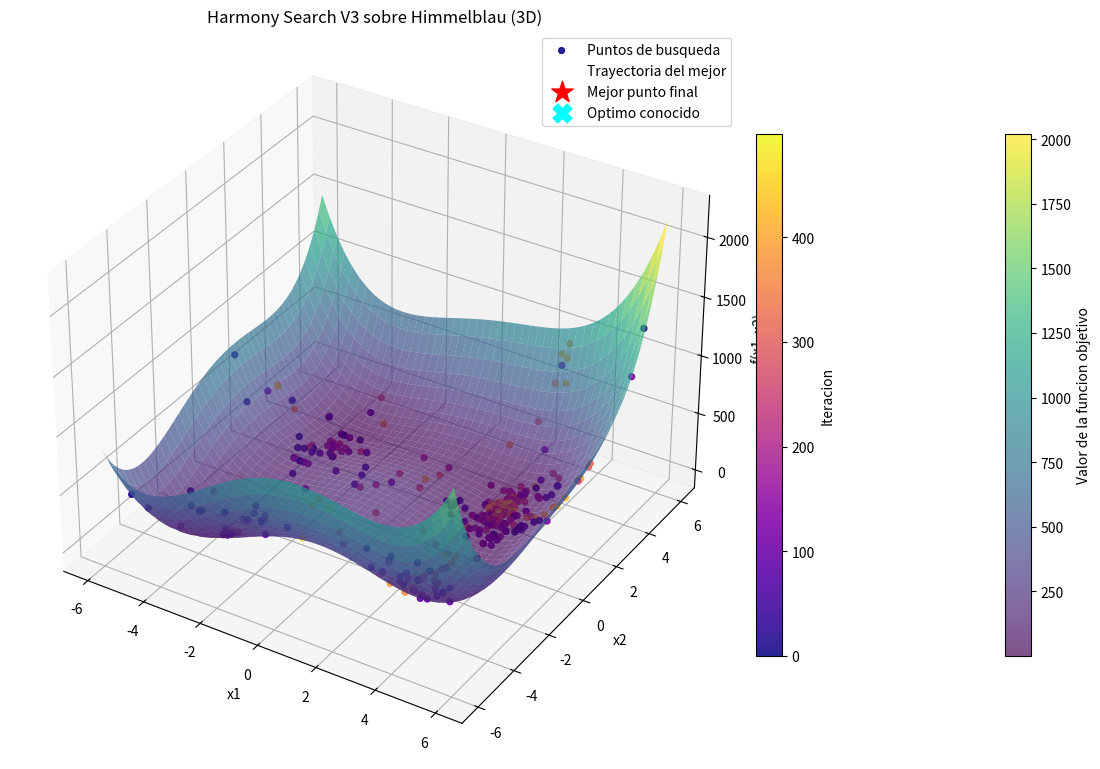

This figure's Python source: (Note: this script raises an exception after producing the figure.)
"""
Busqueda Armonica V3: visualizacion 3D de la funcion objetivo y trayectoria.

Esta version conserva el algoritmo Harmony Search (HS) y agrega una
representacion tridimensional de:
1) Superficie de la funcion objetivo z = f(x1, x2)
2) Puntos candidatos evaluados en cada iteracion
3) Trayectoria del mejor punto historico
4) Mejor punto final y (opcional) minimo conocido

Se recomienda usar funciones de 2 variables para que la grafica 3D sea
interpretable. En este archivo se incluye Himmelblau como funcion de ejemplo,
porque presenta un paisaje con varios minimos y se visualiza mejor que Sphere.
"""

from __future__ import annotations

from dataclasses import dataclass
from typing import Callable, List, Optional, Sequence, Tuple
import random

import matplotlib.pyplot as plt
import numpy as np
from mpl_toolkits.mplot3d import Axes3D  # noqa: F401 (habilita proyeccion 3D)


ObjectiveFunction = Callable[[Sequence[float]], float]


@dataclass
class Harmony:
    """Representa una solucion candidata y su fitness interno de optimizacion."""

    values: List[float]
    fitness: float


class BusquedaArmonicaV3:
    """
    Implementacion de Harmony Search con trazabilidad para visualizacion 3D.

    Parametros clave del algoritmo:
    - HMS (harmony_memory_size): tamano de memoria armonica.
    - HMCR (harmony_memory_consideration_rate): probabilidad de usar memoria.
    - PAR (pitch_adjustment_rate): probabilidad de ajuste local de tono.
    - RR (randomize_rate): probabilidad de improvisacion totalmente aleatoria.
    - bandwidth: amplitud relativa del ajuste local.
    """

    def __init__(
        self,
        objective_function: ObjectiveFunction,
        bounds: Sequence[Tuple[float, float]],
        harmony_memory_size: int = 30,
        harmony_memory_consideration_rate: float = 0.90,
        pitch_adjustment_rate: float = 0.35,
        bandwidth: float = 0.02,
        randomize_rate: float = 0.08,
        maximize: bool = False,
        seed: Optional[int] = None,
    ) -> None:
        self.objective_function = objective_function
        self.bounds = list(bounds)
        self.dimension = len(self.bounds)

        self.harmony_memory_size = harmony_memory_size
        self.hmcr = harmony_memory_consideration_rate
        self.par = pitch_adjustment_rate
        self.bandwidth = bandwidth
        self.randomize_rate = randomize_rate
        self.maximize = maximize

        self.rng = random.Random(seed)

        self.harmony_memory: List[Harmony] = []

        # Registros para analisis/visualizacion en problemas 2D:
        # (x1, x2, f_original, aceptado_en_hm)
        self.search_points_2d: List[Tuple[float, float, float, bool]] = []
        self.best_points_2d_history: List[Tuple[float, float, float]] = []
        self.best_fitness_history: List[float] = []

        self._validar_parametros()

    def _validar_parametros(self) -> None:
        """Verifica consistencia de parametros y dominios."""
        if self.dimension == 0:
            raise ValueError("'bounds' no puede estar vacio.")

        for i, (low, high) in enumerate(self.bounds):
            if low >= high:
                raise ValueError(f"Limites invalidos en dimension {i}: ({low}, {high}).")

        if self.harmony_memory_size < 2:
            raise ValueError("'harmony_memory_size' debe ser >= 2.")
        if not 0.0 <= self.hmcr <= 1.0:
            raise ValueError("'harmony_memory_consideration_rate' debe estar en [0, 1].")
        if not 0.0 <= self.par <= 1.0:
            raise ValueError("'pitch_adjustment_rate' debe estar en [0, 1].")
        if self.bandwidth < 0.0:
            raise ValueError("'bandwidth' no puede ser negativo.")
        if not 0.0 <= self.randomize_rate <= 1.0:
            raise ValueError("'randomize_rate' debe estar en [0, 1].")

    def _evaluar(self, values: Sequence[float]) -> float:
        """
        Evalua fitness interno.

        Para maximizacion se transforma a minimizacion mediante signo negativo.
        """
        score = self.objective_function(values)
        return -score if self.maximize else score

    def _objective_original(self, values: Sequence[float]) -> float:
        """Evalua funcion objetivo en escala original, sin transformacion."""
        return self.objective_function(values)

    @staticmethod
    def _clip(value: float, low: float, high: float) -> float:
        """Recorta un valor dentro de [low, high]."""
        return min(max(value, low), high)

    def _crear_armonia_aleatoria(self) -> Harmony:
        """Genera una armonia completamente aleatoria dentro de los limites."""
        values = [self.rng.uniform(low, high) for low, high in self.bounds]
        return Harmony(values=values, fitness=self._evaluar(values))

    def _inicializar_harmony_memory(self) -> None:
        """Inicializa HM con armonias aleatorias y las ordena por fitness."""
        self.harmony_memory = [
            self._crear_armonia_aleatoria() for _ in range(self.harmony_memory_size)
        ]
        self.harmony_memory.sort(key=lambda h: h.fitness)

    def _seleccionar_valor_desde_memoria(self, idx_dimension: int) -> float:
        """Harmony Memory Consideration para una dimension."""
        return self.rng.choice(self.harmony_memory).values[idx_dimension]

    def _ajustar_pitch(self, value: float, idx_dimension: int) -> float:
        """
        Pitch adjustment local alrededor de valor proveniente de HM.

        delta ~ U(-bandwidth * rango, +bandwidth * rango)
        """
        low, high = self.bounds[idx_dimension]
        value_range = high - low
        delta = self.rng.uniform(-self.bandwidth * value_range, self.bandwidth * value_range)
        return self._clip(value + delta, low, high)

    def _improvisar_nueva_armonia(self) -> Harmony:
        """
        Improvisa nueva armonia combinando exploracion y explotacion.

        Reglas:
        - Con probabilidad RR: armonia totalmente aleatoria.
        - Si no, por dimension:
          1) Con HMCR, tomar valor de memoria.
          2) Si se tomo de memoria, con PAR ajustar pitch.
          3) Con (1 - HMCR), tomar valor aleatorio del dominio.
        """
        if self.rng.random() < self.randomize_rate:
            return self._crear_armonia_aleatoria()

        values: List[float] = []
        for i, (low, high) in enumerate(self.bounds):
            if self.rng.random() < self.hmcr:
                value = self._seleccionar_valor_desde_memoria(i)
                if self.rng.random() < self.par:
                    value = self._ajustar_pitch(value, i)
            else:
                value = self.rng.uniform(low, high)

            values.append(self._clip(value, low, high))

        return Harmony(values=values, fitness=self._evaluar(values))

    def _actualizar_harmony_memory(self, candidate: Harmony) -> bool:
        """Reemplaza peor armonia si el candidato mejora (Harmony Memory Update)."""
        worst = self.harmony_memory[-1]
        if candidate.fitness < worst.fitness:
            self.harmony_memory[-1] = candidate
            self.harmony_memory.sort(key=lambda h: h.fitness)
            return True
        return False

    def optimizar(self, iterations: int = 500, verbose: bool = False) -> Tuple[List[float], float]:
        """Ejecuta la busqueda y registra trayectoria de optimizacion."""
        if iterations <= 0:
            raise ValueError("'iterations' debe ser mayor que 0.")

        self.search_points_2d.clear()
        self.best_points_2d_history.clear()
        self.best_fitness_history.clear()

        self._inicializar_harmony_memory()
        report_step = max(1, iterations // 10)

        for it in range(1, iterations + 1):
            candidate = self._improvisar_nueva_armonia()
            accepted = self._actualizar_harmony_memory(candidate)

            if self.dimension == 2:
                x1, x2 = candidate.values
                z = self._objective_original(candidate.values)
                self.search_points_2d.append((x1, x2, z, accepted))

            best = self.harmony_memory[0]
            best_original = self._objective_original(best.values)
            self.best_fitness_history.append(best_original)

            if self.dimension == 2:
                bx, by = best.values
                self.best_points_2d_history.append((bx, by, best_original))

            if verbose and (it == 1 or it == iterations or it % report_step == 0):
                print(f"Iteracion {it:5d} | Mejor valor objetivo: {best_original:.10f}")

        best = self.harmony_memory[0]
        return best.values, self._objective_original(best.values)


def funcion_himmelblau(x: Sequence[float]) -> float:
    """
    Funcion de Himmelblau (2D): superficie no convexa con varios minimos.

    f(x, y) = (x^2 + y - 11)^2 + (x + y^2 - 7)^2

    Algunos minimos globales (valor ~ 0):
    - ( 3.000000,  2.000000)
    - (-2.805118,  3.131312)
    - (-3.779310, -3.283186)
    - ( 3.584428, -1.848126)
    """
    x1, x2 = x
    return (x1 * x1 + x2 - 11.0) ** 2 + (x1 + x2 * x2 - 7.0) ** 2


def graficar_superficie_3d_y_puntos(
    optimizer: BusquedaArmonicaV3,
    title: str = "Busqueda Armonica V3 - Superficie 3D",
    save_path: str = "InteligenciaArtifical1/IntArt/busqueda_armonica_v3_3d.png",
    known_optimum: Optional[Tuple[float, float]] = None,
    grid_points: int = 180,
) -> None:
    """
    Genera grafica 3D de la funcion objetivo y superpone trayectoria de busqueda.

    Elementos del grafico:
    - Superficie z=f(x1,x2)
    - Puntos candidatos por iteracion (color temporal)
    - Curva del mejor historico
    - Mejor punto final
    - Optimo conocido (si se proporciona)
    """
    if optimizer.dimension != 2:
        raise ValueError("La grafica 3D requiere un problema de 2 dimensiones.")

    if not optimizer.search_points_2d:
        raise ValueError("No hay puntos registrados. Ejecuta optimizar() primero.")

    (x_min, x_max), (y_min, y_max) = optimizer.bounds

    x = np.linspace(x_min, x_max, grid_points)
    y = np.linspace(y_min, y_max, grid_points)
    X, Y = np.meshgrid(x, y)

    # Calculo de la superficie objetivo sobre malla regular.
    Z = np.zeros_like(X, dtype=float)
    for i in range(X.shape[0]):
        for j in range(X.shape[1]):
            Z[i, j] = optimizer.objective_function([float(X[i, j]), float(Y[i, j])])

    fig = plt.figure(figsize=(12, 9))
    ax = fig.add_subplot(111, projection="3d")

    # Superficie semitransparente para no ocultar los puntos de busqueda.
    surface = ax.plot_surface(
        X,
        Y,
        Z,
        cmap="viridis",
        linewidth=0,
        antialiased=True,
        alpha=0.68,
    )
    cbar = fig.colorbar(surface, ax=ax, shrink=0.6, pad=0.1)
    cbar.set_label("Valor de la funcion objetivo")

    # Puntos candidatos evaluados en cada iteracion.
    xs = np.array([p[0] for p in optimizer.search_points_2d], dtype=float)
    ys = np.array([p[1] for p in optimizer.search_points_2d], dtype=float)
    zs = np.array([p[2] for p in optimizer.search_points_2d], dtype=float)
    t = np.arange(len(xs), dtype=float)

    points = ax.scatter(
        xs,
        ys,
        zs,
        c=t,
        cmap="plasma",
        s=18,
        alpha=0.88,
        depthshade=True,
        label="Puntos de busqueda",
    )
    cbar_points = fig.colorbar(points, ax=ax, shrink=0.6, pad=0.02)
    cbar_points.set_label("Iteracion")

    # Trayectoria del mejor punto historico.
    bxs = [p[0] for p in optimizer.best_points_2d_history]
    bys = [p[1] for p in optimizer.best_points_2d_history]
    bzs = [p[2] for p in optimizer.best_points_2d_history]
    ax.plot(
        bxs,
        bys,
        bzs,
        color="white",
        linewidth=2.2,
        alpha=0.95,
        label="Trayectoria del mejor",
    )

    # Mejor punto final.
    best_values = optimizer.harmony_memory[0].values
    best_z = optimizer._objective_original(best_values)
    ax.scatter(
        [best_values[0]],
        [best_values[1]],
        [best_z],
        color="red",
        marker="*",
        s=260,
        depthshade=False,
        label="Mejor punto final",
    )

    # Punto de optimo conocido.
    if known_optimum is not None:
        kx, ky = known_optimum
        kz = optimizer.objective_function([kx, ky])
        ax.scatter(
            [kx],
            [ky],
            [kz],
            color="cyan",
            marker="X",
            s=180,
            depthshade=False,
            label="Optimo conocido",
        )

    ax.set_title(title)
    ax.set_xlabel("x1")
    ax.set_ylabel("x2")
    ax.set_zlabel("f(x1, x2)")

    # Angulo de observacion para facilitar lectura del relieve.
    ax.view_init(elev=33, azim=-58)

    ax.legend(loc="upper right")
    plt.tight_layout()
    plt.savefig(save_path, dpi=230)
    plt.close(fig)


def imprimir_resumen(optimizer: BusquedaArmonicaV3, optimum_value: Optional[float] = None) -> None:
    """Imprime indicadores basicos de convergencia al terminar la corrida."""
    if not optimizer.best_fitness_history:
        print("No hay historial disponible.")
        return

    final_best = optimizer.best_fitness_history[-1]
    print("\nResumen de convergencia:")
    print(f"Mejor valor final: {final_best:.12f}")

    if optimum_value is not None:
        error = abs(final_best - optimum_value)
        print(f"Error absoluto frente al optimo teorico: {error:.12f}")

    # Metrica simple: fraccion de iteraciones con mejora respecto al inicio.
    initial = optimizer.best_fitness_history[0]
    improved_count = sum(1 for v in optimizer.best_fitness_history if v < initial)
    print(f"Iteraciones con mejora frente al inicio: {improved_count} de {len(optimizer.best_fitness_history)}")


if __name__ == "__main__":
    # Dominio sugerido para Himmelblau.
    bounds = [(-6.0, 6.0), (-6.0, 6.0)]

    hs = BusquedaArmonicaV3(
        objective_function=funcion_himmelblau,
        bounds=bounds,
        harmony_memory_size=35,
        harmony_memory_consideration_rate=0.92,
        pitch_adjustment_rate=0.35,
        bandwidth=0.03,
        randomize_rate=0.08,
        maximize=False,
        seed=42,
    )

    best_x, best_f = hs.optimizar(iterations=500, verbose=True)

    print("\nResultado final:")
    print(f"Mejor solucion: {best_x}")
    print(f"Mejor valor objetivo: {best_f:.12f}")

    # Para Himmelblau, el valor del minimo global es aproximadamente 0.
    imprimir_resumen(hs, optimum_value=0.0)

    # Se muestra uno de los minimos globales conocidos para referencia visual.
    graph_path = "InteligenciaArtifical1/IntArt/busqueda_armonica_v3_3d.png"
    graficar_superficie_3d_y_puntos(
        optimizer=hs,
        title="Harmony Search V3 sobre Himmelblau (3D)",
        save_path=graph_path,
        known_optimum=(3.0, 2.0),
        grid_points=180,
    )

    print(f"Grafico 3D guardado en: {graph_path}")
